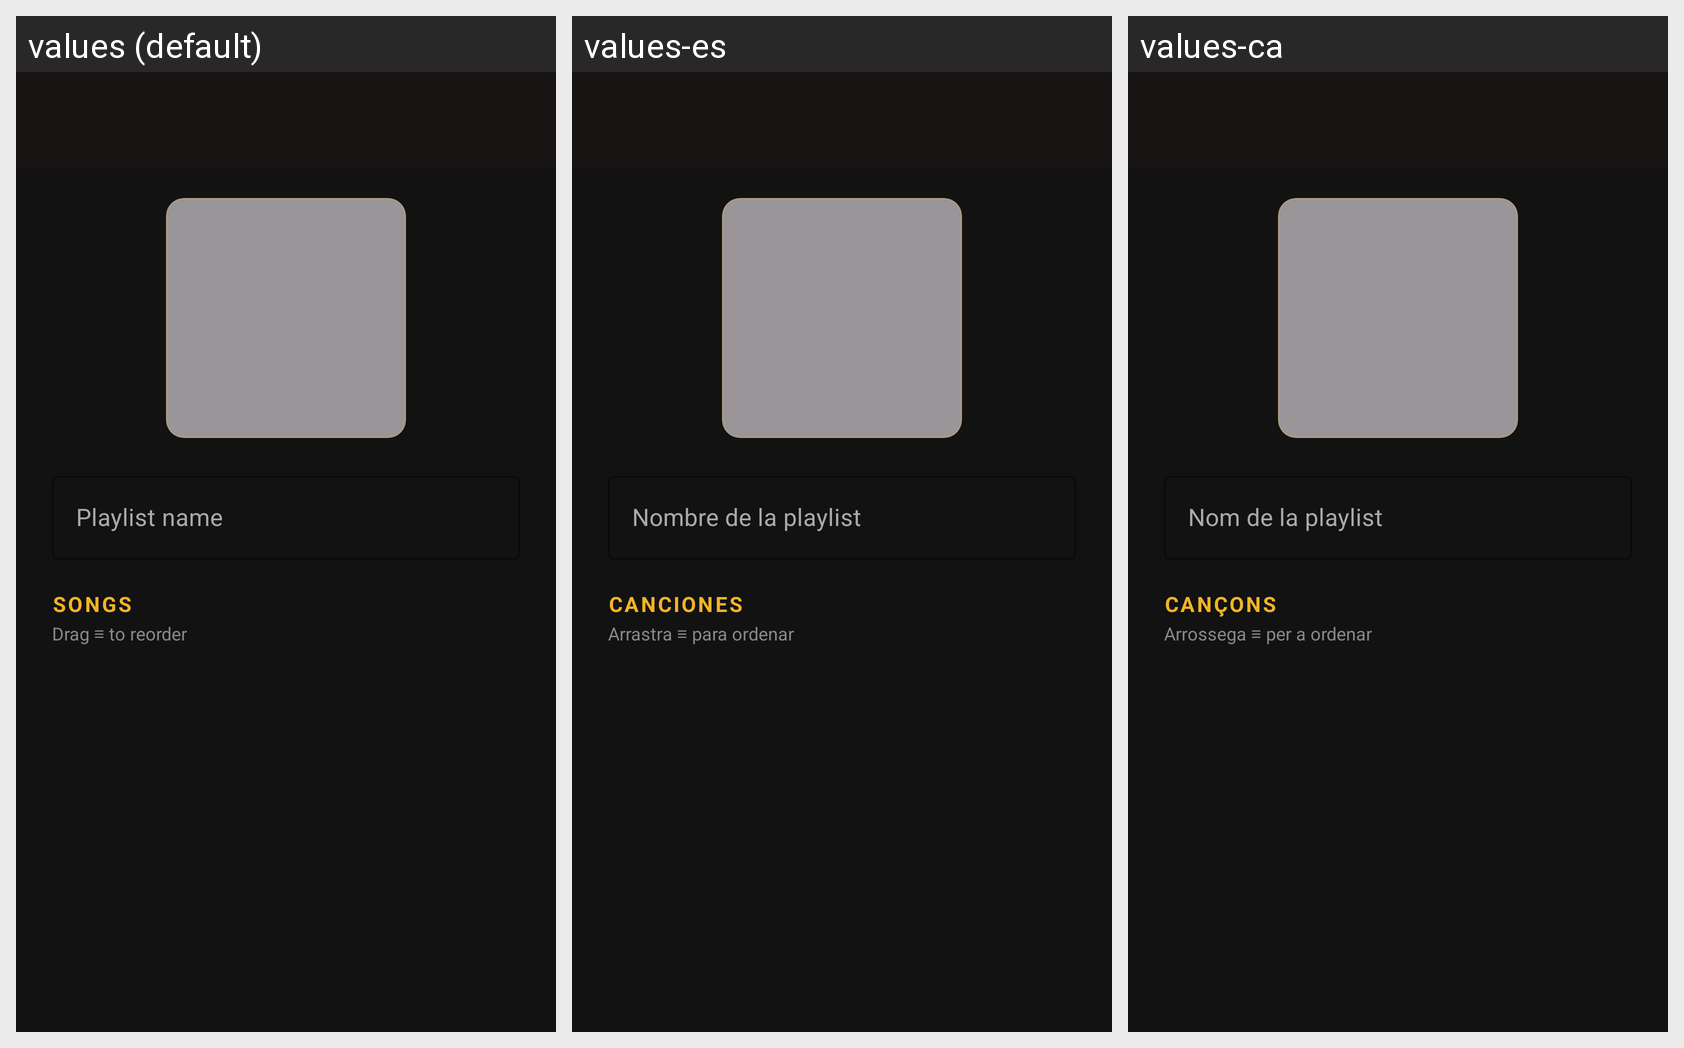

Here is an Android app screen in its default locale and in the app's own translations. Write out the translated-string differences for the strings that appear on this screen.
Android screen res/layout/activity_edit_playlist.xml rendered under 3 locales, left to right: values (default), values-es, values-ca. Device: Nexus 5 (rendered at 1080×1920; each locale shown at half size, 540×960, under a caption strip naming it); theme Theme.ResoNode.
Strings drawn on this screen, with the default value and each locale's value (text and hints the layout hard-codes, and strings that could not be matched under every locale, appear in the picture but are not listed):

title_playlist_name
  values: Playlist name
  values-es: Nombre de la playlist
  values-ca: Nom de la playlist

section_songs
  values: SONGS
  values-es: CANCIONES
  values-ca: CANÇONS

hint_drag_to_reorder
  values: Drag ≡ to reorder
  values-es: Arrastra ≡ para ordenar
  values-ca: Arrossega ≡ per a ordenar
